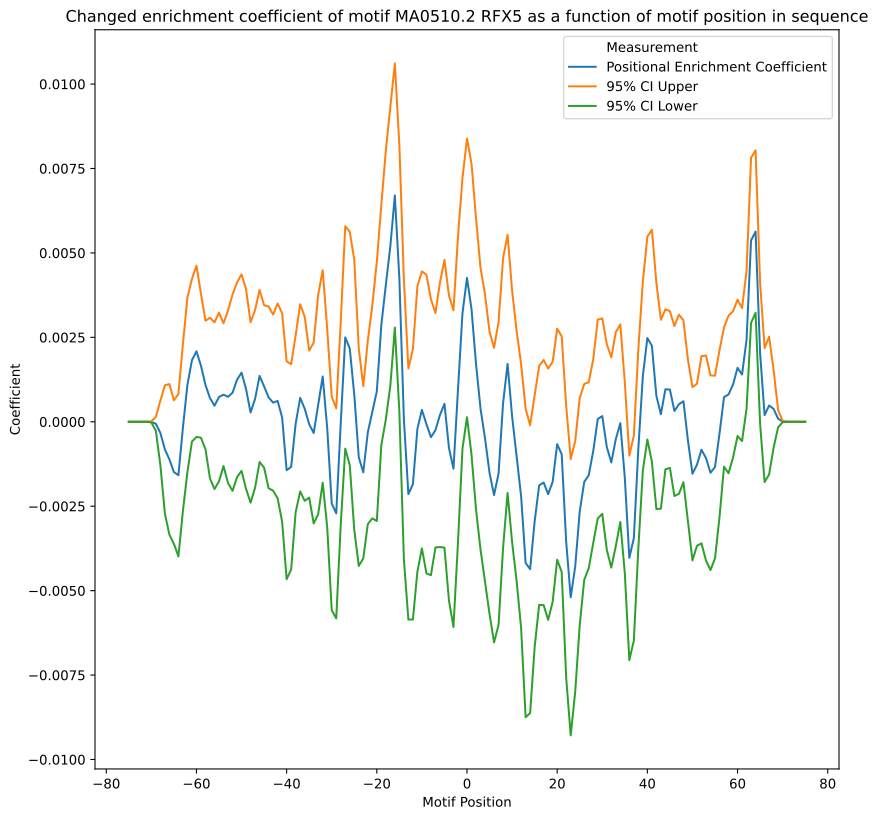

The file beside this chart, header and first rows:
Motif Position	Positional Enrichment Coefficient	Standard Error	95% CI Upper	95% CI Lower	P-value	Adjusted P-value
-75.0	6.84863407304781e-16	3.6681359733991654e-17	7.568177376932671e-16	6.129090769162949e-16	7.180057259752302e-70	8.984692732361948e-68
-74.0	-8.207329130552332e-15	1.781474673335873e-14	2.6738163117692813e-14	-4.315282137879748e-14	0.6451	0.8898
-73.0	-5.9313928822777445e-12	1.1849250495502257e-11	1.7312153463666872e-11	-2.9174939228222365e-11	0.6167	0.8898
-72.0	-1.458412934174239e-09	2.8993776396945753e-09	4.229020086860888e-09	-7.1458459552093656e-09	0.615	0.8898
-71.0	-1.3296421944239954e-07	2.6099737551560375e-07	3.790094784948306e-07	-6.449379173796296e-07	0.6105	0.8898
-70.0	-4.55418618157955e-06	8.646587431737344e-06	1.2407001007444452e-05	-2.1515373370603552e-05	0.5985	0.8898
-69.0	-6.045111976492532e-05	0.0001057	0.000147	-0.0002679	0.5676	0.8898
-68.0	-0.0003308	0.0004882	0.0006268	-0.001288	0.4981	0.8898
-67.0	-0.0008184	0.0009682	0.001081	-0.002718	0.3981	0.8898
-66.0	-0.001113	0.001137	0.001117	-0.003343	0.3276	0.8898
-65.0	-0.001488	0.001084	0.0006375	-0.003614	0.1699	0.7772
-64.0	-0.001582	0.001227	0.0008244	-0.003988	0.1974	0.8565
-63.0	-0.0001668	0.001258	0.002302	-0.002635	0.8945	0.9759
-62.0	0.001098	0.001318	0.003685	-0.001488	0.4049	0.8898
-61.0	0.001822	0.001228	0.00423	-0.0005865	0.1381	0.6725
-60.0	0.002087	0.001293	0.004622	-0.0004488	0.1067	0.6725
-59.0	0.00166	0.001087	0.003793	-0.0004733	0.1271	0.6725
-58.0	0.00109	0.0009697	0.002992	-0.0008124	0.2613	0.8898
-57.0	0.0007014	0.001213	0.003082	-0.001679	0.5634	0.8898
-56.0	0.0004759	0.001259	0.002945	-0.001994	0.7055	0.9028
-55.0	0.0007341	0.001273	0.003232	-0.001764	0.5644	0.8898
-54.0	0.000802	0.001077	0.002915	-0.001311	0.4567	0.8898
-53.0	0.0007395	0.001302	0.003293	-0.001814	0.5701	0.8898
-52.0	0.0008597	0.001481	0.003765	-0.002046	0.5617	0.8898
-51.0	0.001246	0.001471	0.004131	-0.001639	0.3971	0.8898
-50.0	0.001456	0.001483	0.004364	-0.001452	0.3262	0.8898
-49.0	0.0009671	0.001506	0.003922	-0.001988	0.5209	0.8898
-48.0	0.0002772	0.001362	0.002949	-0.002395	0.8388	0.9645
-47.0	0.0006772	0.001341	0.003308	-0.001954	0.6137	0.8898
-46.0	0.001358	0.001299	0.003906	-0.00119	0.296	0.8898
-45.0	0.001046	0.001226	0.003452	-0.001359	0.3935	0.8898
-44.0	0.0007232	0.001372	0.003415	-0.001969	0.5982	0.8898
-43.0	0.0005657	0.001329	0.003173	-0.002042	0.6704	0.8993
-42.0	0.0006186	0.00147	0.003503	-0.002266	0.6741	0.8993
-41.0	0.0001281	0.001573	0.003214	-0.002958	0.9351	0.9785
-40.0	-0.001435	0.001645	0.001791	-0.004661	0.383	0.8898
-39.0	-0.001336	0.001549	0.001703	-0.004374	0.3887	0.8898
-38.0	-5.911032977946388e-05	0.001335	0.00256	-0.002678	0.9647	0.9785
-37.0	0.0007079	0.001413	0.00348	-0.002064	0.6165	0.8898
-36.0	0.0003879	0.00139	0.003116	-0.00234	0.7803	0.959
-35.0	-7.081965395370552e-05	0.001109	0.002106	-0.002247	0.9491	0.9785
-34.0	-0.0003333	0.001365	0.002344	-0.003011	0.8071	0.9596
-33.0	0.0005142	0.001656	0.003763	-0.002735	0.7562	0.9437
-32.0	0.001343	0.001604	0.004489	-0.001804	0.4027	0.8898
-31.0	-0.0001911	0.001495	0.002741	-0.003123	0.8983	0.9759
-30.0	-0.00242	0.001612	0.0007411	-0.005581	0.1334	0.6725
-29.0	-0.002712	0.001585	0.0003968	-0.005821	0.08725	0.6725
-28.0	-4.127216618667954e-05	0.00153	0.002961	-0.003043	0.9785	0.9785
-27.0	0.002499	0.001679	0.005793	-0.0007956	0.137	0.6725
-26.0	0.00217	0.001761	0.005624	-0.001284	0.218	0.8898
-25.0	0.0008001	0.00204	0.004801	-0.003201	0.6949	0.9028
-24.0	-0.001053	0.001639	0.002162	-0.004268	0.5206	0.8898
-23.0	-0.001496	0.001299	0.001052	-0.004044	0.2497	0.8898
-22.0	-0.0003155	0.001385	0.002402	-0.003033	0.8199	0.9599
-21.0	0.0002942	0.001608	0.003448	-0.00286	0.8549	0.9645
-20.0	0.0009001	0.001957	0.004739	-0.002938	0.6456	0.8898
-19.0	0.002862	0.001812	0.006418	-0.0006926	0.1145	0.6725
-18.0	0.004054	0.002031	0.008038	7.010130610128184e-05	0.04611	0.4642
-17.0	0.005199	0.002106	0.00933	0.001068	0.01368	0.2582
-16.0	0.006702	0.001994	0.01061	0.00279	0.000798	0.0241
... 91 more rows
